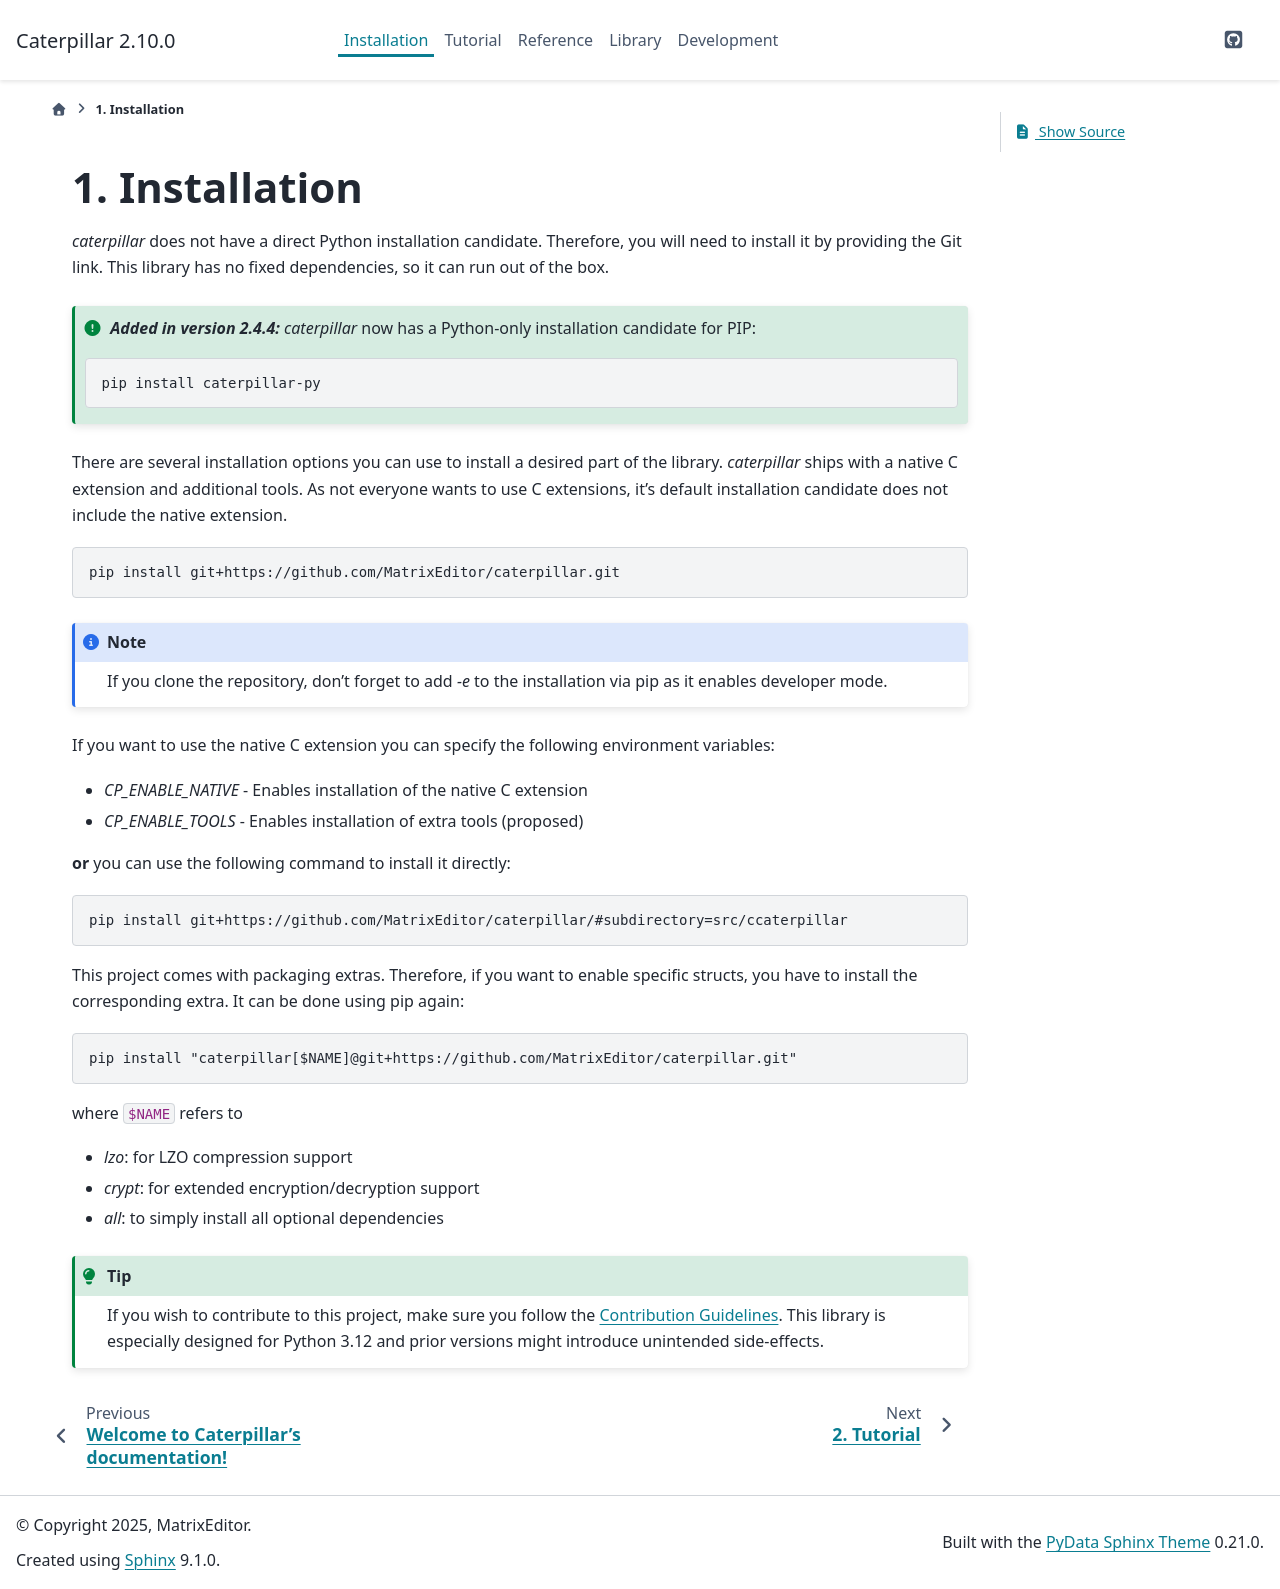

repository: MatrixEditor/caterpillar · page: installing/index.html · generator: sphinx

.. _installing:

************
Installation
************

*caterpillar* does not have a direct Python installation candidate. Therefore, you will need
to install it by providing the Git link. This library has no fixed dependencies, so it can run
out of the box.

.. versionadded:: 2.4.4

    *caterpillar* now has a Python-only installation candidate for PIP:

    .. code-block:: console

        pip install caterpillar-py

There are several installation options you can use to install a desired part of the library.
*caterpillar* ships with a native C extension and additional tools. As not everyone wants to
use C extensions, it's default installation candidate does not include the native extension.

.. code-block:: bash

    pip install git+https://github.com/MatrixEditor/caterpillar.git


.. note::
    If you clone the repository, don't forget to add `-e` to the installation via pip as
    it enables developer mode.


If you want to use the native C extension you can specify the following environment variables:

* `CP_ENABLE_NATIVE` - Enables installation of the native C extension
* `CP_ENABLE_TOOLS` - Enables installation of extra tools (proposed)

**or** you can use the following command to install it directly:

.. code-block:: bash

    pip install git+https://github.com/MatrixEditor/caterpillar/#subdirectory=src/ccaterpillar

This project comes with packaging extras. Therefore, if you want to enable specific structs, you
have to install the corresponding extra. It can be done using pip again:

.. code-block:: bash

    pip install "caterpillar[$NAME]@git+https://github.com/MatrixEditor/caterpillar.git"

where :code:`$NAME` refers to

* `lzo`: for LZO compression support
* `crypt`: for extended encryption/decryption support
* `all`: to simply install all optional dependencies


.. tip::
    If you wish to contribute to this project, make sure you follow the :ref:`contribution`. This
    library is especially designed for Python 3.12 and prior versions might introduce unintended
    side-effects.
